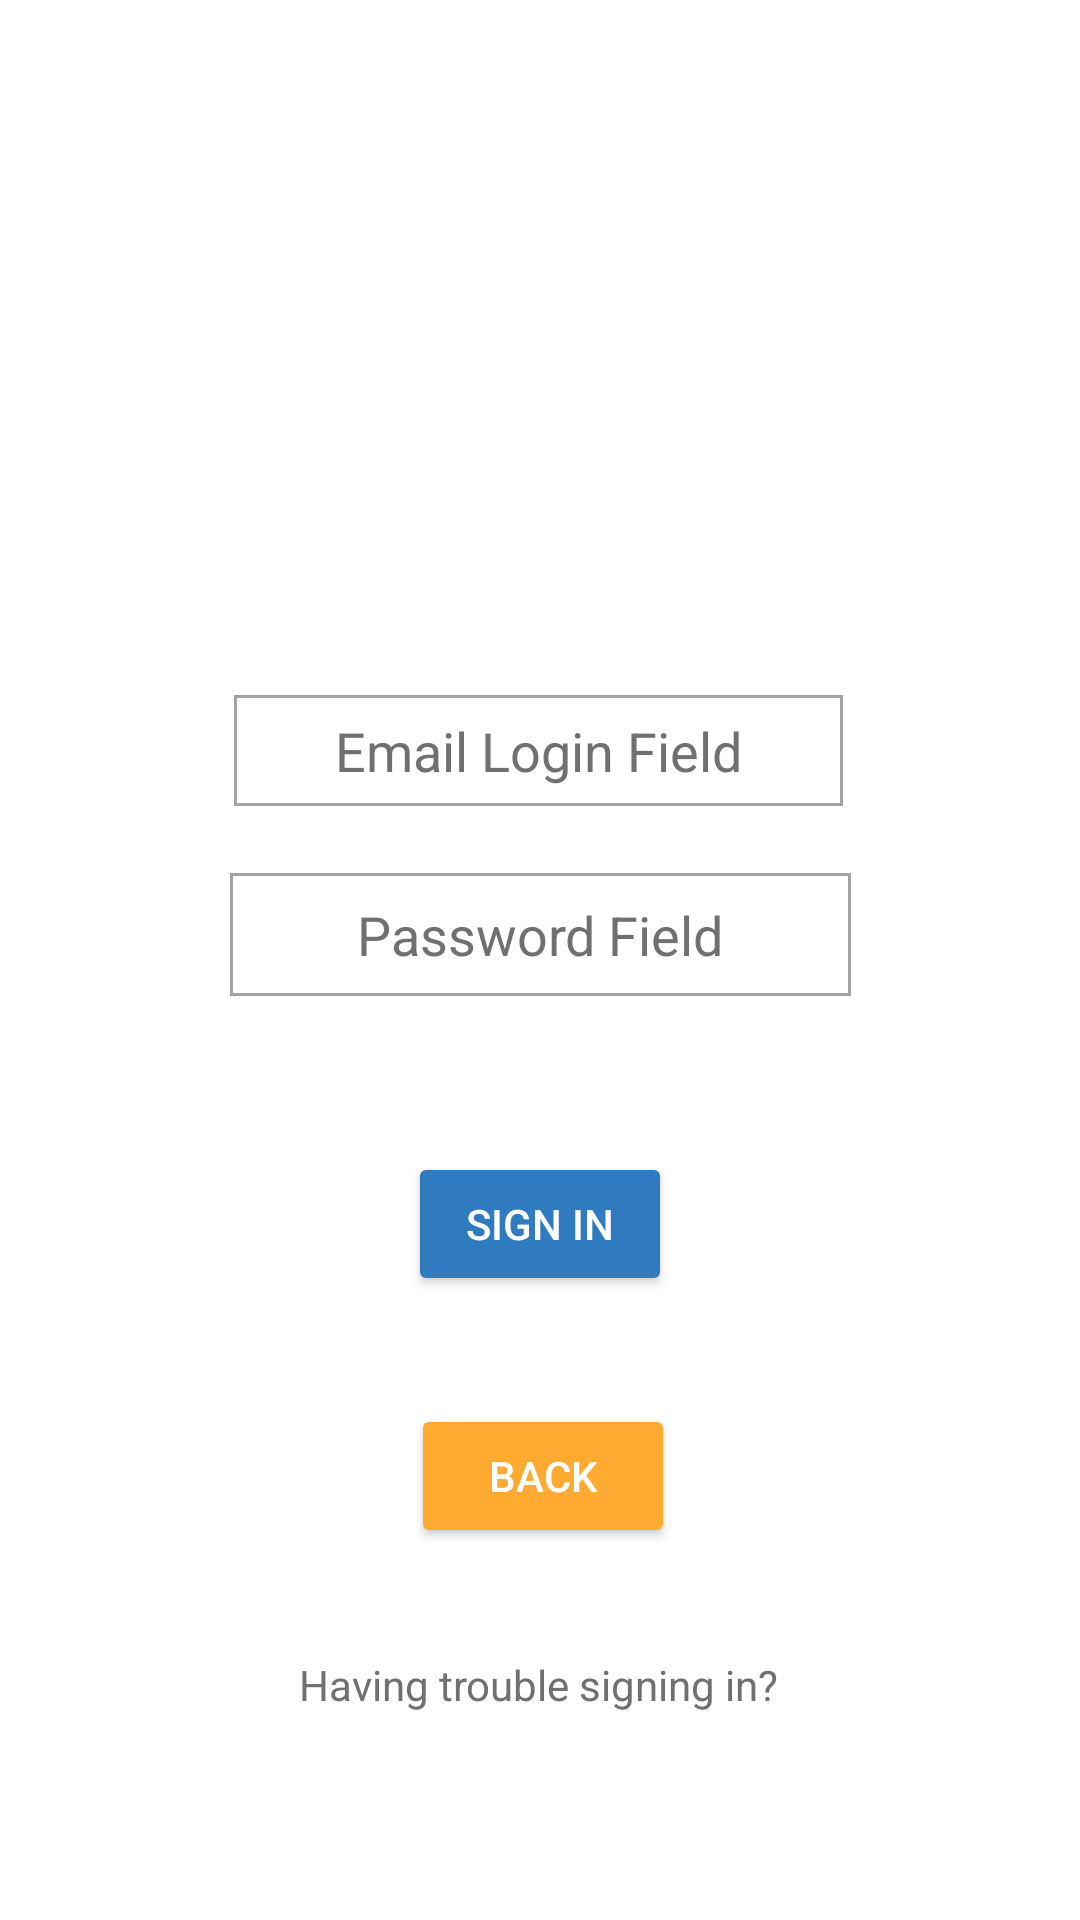

Write the Android layout XML for this screen, with the resource values it uses.
<!-- AndroidManifest.xml: application theme AppTheme -->
<!-- res/layout/signin.xml -->
<?xml version="1.0" encoding="utf-8"?>
<androidx.constraintlayout.widget.ConstraintLayout
    xmlns:android="http://schemas.android.com/apk/res/android"
    xmlns:app="http://schemas.android.com/apk/res-auto"
    xmlns:tools="http://schemas.android.com/tools"
    android:layout_width="match_parent"
    android:layout_height="match_parent">

    <Button
        android:id="@+id/createaccount"
        android:layout_width="wrap_content"
        android:layout_height="wrap_content"
        android:layout_below="@+id/loginpassword"
        android:layout_alignParentEnd="true"
        android:layout_alignParentBottom="true"
        android:layout_marginBottom="36dp"
        android:backgroundTint="@color/appBlue"
        android:text="Sign In"
        app:layout_constraintBottom_toTopOf="@+id/registerback"
        app:layout_constraintEnd_toEndOf="parent"
        app:layout_constraintStart_toStartOf="parent" />

    <EditText
        android:id="@+id/loginemail"
        android:layout_width="203dp"
        android:layout_height="37dp"
        android:layout_alignParentTop="true"
        android:layout_alignParentEnd="true"
        android:background="@drawable/gridborder"
        android:ems="10"
        android:hint="Email Login Field"
        android:inputType="textEmailAddress"
        android:textAlignment="center"
        android:textColorHint="@color/hintGrey"
        app:layout_constraintBottom_toTopOf="@+id/loginpassword"
        app:layout_constraintEnd_toEndOf="parent"
        app:layout_constraintHorizontal_bias="0.497"
        app:layout_constraintStart_toStartOf="parent"
        app:layout_constraintTop_toTopOf="parent"
        app:layout_constraintVertical_bias="0.912"
        android:textColor="@color/appBlue"/>

    <EditText
        android:id="@+id/loginpassword"
        android:layout_width="207dp"
        android:layout_height="41dp"
        android:layout_below="@+id/loginemail"
        android:layout_alignParentEnd="true"
        android:layout_marginBottom="52dp"
        android:background="@drawable/gridborder"
        android:ems="10"
        android:hint="Password Field"
        android:inputType="textPassword"
        android:textAlignment="center"
        android:textColorHint="@color/hintGrey"
        app:layout_constraintBottom_toTopOf="@+id/createaccount"
        app:layout_constraintEnd_toEndOf="parent"
        app:layout_constraintStart_toStartOf="parent"
        android:textColor="@color/appBlue"/>

    <Button
        android:id="@+id/registerback"
        android:layout_width="wrap_content"
        android:layout_height="wrap_content"
        android:layout_below="@+id/loginpassword"
        android:layout_alignParentEnd="true"
        android:layout_alignParentBottom="true"
        android:layout_marginBottom="124dp"
        android:backgroundTint="@color/appOrange"
        android:text="Back"
        app:layout_constraintBottom_toBottomOf="parent"
        app:layout_constraintEnd_toEndOf="parent"
        app:layout_constraintHorizontal_bias="0.504"
        app:layout_constraintStart_toStartOf="parent" />

    <TextView
        android:id="@+id/logintrouble"
        android:layout_width="wrap_content"
        android:layout_height="wrap_content"
        android:layout_marginTop="36dp"
        android:text="Having trouble signing in?"
        app:layout_constraintEnd_toEndOf="parent"
        app:layout_constraintHorizontal_bias="0.498"
        app:layout_constraintStart_toStartOf="parent"
        app:layout_constraintTop_toBottomOf="@+id/registerback"
        android:textColor="@color/hintGrey"/>

</androidx.constraintlayout.widget.ConstraintLayout>
<!-- resources referenced by this layout -->
<resources>
  <color name="appBlue">#307BC0</color>
  <color name="appOrange">#FFAA31</color>
  <color name="hintGrey">#717070</color>
  <!-- drawable gridborder (drawable) -->
  <?xml version="1.0" encoding="utf-8"?>
  <shape xmlns:android="http://schemas.android.com/apk/res/android" android:shape="rectangle" >
      <solid android:color="@android:color/white" />
      <stroke android:width="1dip" android:color="#A3A3A3"/>
  </shape>
  <style name="AppTheme" parent="Theme.MaterialComponents.NoActionBar">
          
          <item name="android:windowBackground">@color/colorPrimary</item>
          <item name="colorPrimaryDark">@color/appBlue</item>
          <item name="colorAccent">@color/appGreen</item>
      </style>
  <color name="colorPrimary">#FFFFFF</color>
  <color name="appGreen">#26C589</color>
</resources>
